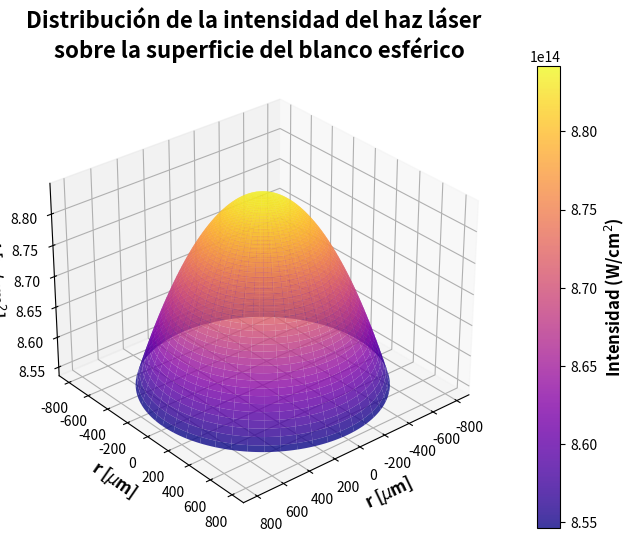

The matplotlib source for this figure:
import matplotlib.pyplot as plt
from matplotlib.colors import Normalize
import numpy as np

# Entrada de constantes de parámetros
P = 500 * (10 ** 12)  # [W] Potencia del láser
l = 350 * (10 ** (-9))  # [m] Longitud de onda del láser

ro = 0.9  # [m] Radio del lente del láser
FB = 1400 * (10 ** (-6))  # [m] Distancia del foco al centro blanco
Rb = 1100 * (10 ** (-6))  # [m] Radio del blanco
alfa = np.radians(20)  # [rad] Ángulo del foco

# [m] Radio de intersección entre el blanco y el láser (¿la interpretación del signo +-?)
rf = np.tan(alfa) * ((FB + np.sqrt((Rb ** 2) * (1 + (np.tan(alfa)) ** 2) - (FB ** 2) * ((np.tan(alfa)) ** 2))) / (
        1 + (np.tan(alfa)) ** 2))

# Semiángulo de incidencia sobre el blanco
gamma = np.degrees(np.arcsin(rf / Rb))

# Ángulo de incidencia sobre el blanco
gam = 2 * gamma

# Ángulo focal máximo dado Rb y FB
alfamax = np.degrees(np.arctan(Rb / FB))

# [m] Distancia máxima entre borde de iluminación y lente
Zmax = (ro / np.tan(alfa)) - (FB + np.sqrt(Rb ** 2 - rf ** 2))

# [m] Distancia del primer contacto de iluminación entre el blanco y lente
Zmin = (ro / np.tan(alfa)) - (FB + Rb)

# [mm] Altura del casquete
H = (Zmax-Zmin) * 10 ** 6

Z = (Zmax - Zmin) / 2  # [m] Distancia del láser al punto de incidencia del blanco

wo = 0.6 * (10 ** (-2))  # [m] Waist radius PARÁMETRO MUY IMPORTANTE
Zr = (np.pi * (wo ** 2)) / l  # Distancia Rayleigh

w = wo * np.sqrt(1 + (Z / Zr) ** 2)  # ¿?


print("El ángulo focal máximo (2*alfa) para una FB y Rb dada es de: {:.2f}".format(alfamax * 2))
print("El ángulo de incidencia (2*gamma) sobre el blanco es de: {:.2f}".format(gamma * 2))
print("El radio de intersección (rf) entre el haz y el blanco es de: {:.2f} mu m".format(rf * 10**6))
print("Distancia entre el borde de iluminación y el lente del láser es de: {:.8f} m".format(Zmax))
print("Distancia del primer contacto de iluminación entre el blanco y el lente del láser es de: {:.8f} m".format(Zmin))
print("Altura del casquete: {:.2f} mu m".format(H))
# Define la función en coordenadas cilíndricas
def cylindrical_function(theta, r):
    x = r * np.cos(theta)
    y = r * np.sin(theta)
    z = ((2 * P) / (np.pi * (w ** 2))) * np.exp(- 2 * ((r / w) ** 2))  # Función de intensidad
    return x, y, z


# Genera datos para theta y r
theta = np.linspace(0, 2 * np.pi, 200)
r = np.linspace(0, rf, 200)  # Limitamos r de 0 a rf

theta, r = np.meshgrid(theta, r)

# Calcula las coordenadas cilíndricas
x, y, z = cylindrical_function(theta, r)

# Crea la figura y los ejes 3D
fig = plt.figure(figsize=(12, 10))
ax = fig.add_subplot(111, projection='3d')

# Plot de la superficie cilíndrica con colores personalizados según Z
surf = ax.plot_surface(x * 10 ** 6, y * 10 ** 6, z * (10 ** (-4)), cmap='plasma', alpha=0.8 )

# Configuración de ejes
ax.set_xlabel('r [$\mu$m]', fontsize=12, fontweight='bold')
ax.set_ylabel('r [$\mu$m]', fontsize=12, fontweight='bold')
ax.set_zlabel('I [w/cm$^2$]', fontsize=12, fontweight='bold')
ax.set_title('Distribución de la intensidad del haz láser \n sobre la superficie del blanco esférico', fontsize=16, fontweight='bold')

# Ajusta la perspectiva alrededor del eje Y
ax.view_init(elev=30, azim=50)  # Ajusta los ángulos de elevación y azimut

# Agrega la barra de colores con la escala personalizada
colorbar = fig.colorbar(surf, ax=ax, pad=0.08, label='Intensidad (W/cm$^2$)')
colorbar.set_label('Intensidad (W/cm$^2$)', fontsize=12, fontweight='bold')

# Ajusta el tamaño de la gráfica
fig.set_size_inches(8, 6)

# Ajusta la resolución (dpi) para mejorar la calidad al hacer zoom
plt.savefig('Distribución de intensidad.png', dpi=600)  # Puedes cambiar el nombre y formato según tu preferencia

# Muestra la gráfica
plt.show()
